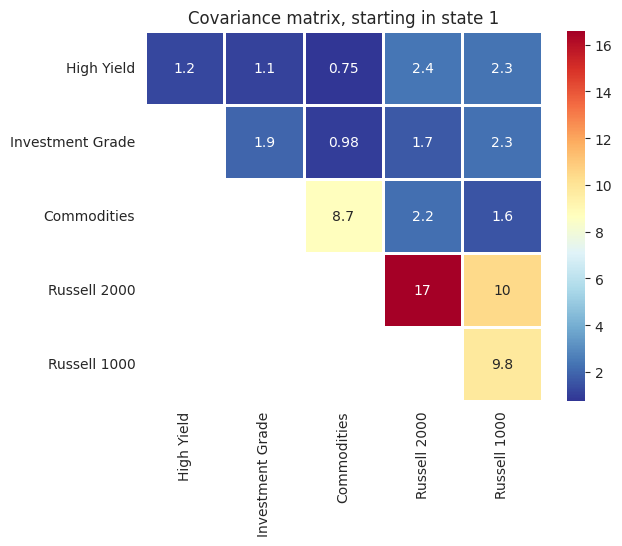

Generate this figure with matplotlib: (Note: this script raises an exception after producing the figure.)
"""
This script will always contain hard-coded outputs from a
matlab script.

There is absolutely no intention of figuring out a way
for the two scripts to communicate.
"""

import pandas as pd
import matplotlib.pyplot as plt
import seaborn as sns
import numpy as np

# ============================================= #
# ===== Two states ============================ #
# ============================================= #

idx = ['State 1', 'State 2', 'State 3']
states = len(idx)

labels = np.array([
    'High Yield',
    'Investment Grade',
    'Commodities',
    'Russell 2000',
    'Russell 1000'
])

llh = -4735.3998

mu = np.array([
    [0.4105, 0.0710, 0.2238],
    [0.3211, 0.1296, 0.3511],
    [0.1495, 0.1093, -0.0626],
    [0.6855, -0.2514, -0.0876],
    [1.0916, -0.0507, 0.2591]
])

ar = np.array([
    [0.3169, 0.0502, 0.3623],
    [0.1868, 0.0409, -0.0347],
    [0.2232, -0.1243, 0.1142],
    [0.1156, -0.0560, 0.1093],
    [0.0031, -0.1418, 0.1261]
])

cov = np.array([
    [
        [1.2006, 1.1000, 0.7506, 2.3962, 2.3173],
        [1.1000, 1.9355, 0.9789, 1.6574, 2.2567],
        [0.7506, 0.9789, 8.6826, 2.2219, 1.5525],
        [2.3962, 1.6574, 2.2219, 16.5714, 10.3988],
        [2.3173, 2.2567, 1.5525, 10.3988, 9.8000]
    ],
    [
        [4.0074, 1.6841, 2.3193, 6.2836, 5.1106],
        [1.6841, 2.3189, -0.1558, 0.7953, 1.1520],
        [2.3193, -0.1558, 19.0090, 7.2474, 5.6171],
        [6.2836, 0.7953, 7.2474, 25.2124, 17.4227],
        [5.1106, 1.1520, 5.6171, 17.4227, 14.2680]
    ],
    [
        [14.7041, 4.7736, 3.4551, 19.8027, 14.7796],
        [4.7736, 4.0691, 2.4736, 4.2193, 4.0381],
        [3.4551, 2.4736, 28.8396, 4.8848, 4.8021],
        [19.8027, 4.2193, 4.8848, 67.7417, 45.1555],
        [14.7796, 4.0381, 4.8021, 45.1555, 42.6938]
    ]
])

probs = np.array([
    [0.96, 0.03, 0.02],
    [0.00, 0.93, 0.19],
    [0.04, 0.05, 0.79]
])

# ============================================= #
# ===== Plotting ============================== #
# ============================================= #

sns.set_style('white')


def plot_moments(mu, ar, cov, labels, idx, states):
    cov = [pd.DataFrame(
        cov[i],
        index=labels,
        columns=labels
    ) for i in range(states)]

    mask = np.ones_like(cov[0])
    mask[np.triu_indices_from(mask)] = False  # False error call

    for i in range(states):
        sns.heatmap(
            cov[i], annot=True, cmap='RdYlBu_r', mask=mask, linewidths=2
        )
        plt.title('Covariance matrix, starting in state {}'.format(i+1))
        plt.savefig(
            'C:/Users/<user>/Dropbox/Thesis/Plots/'
            'cov{}_{}states_ar.png'.format(i+1, states),
            bbox_inches='tight',
            pad_inches=0
        )
        plt.show()

    # ===== Mean returns ========================== #
    mus = pd.DataFrame(mu.T, index=idx, columns=labels)

    sns.heatmap(
        mus, annot=True, cmap='RdYlBu', linewidths=2
    )
    plt.title('Mean excess returns')
    plt.savefig(
        'C:/Users/<user>/Dropbox/Thesis/Plots/'
        'mu_{}states_ar.png'.format(states),
        bbox_inches='tight',
        pad_inches=0
    )
    plt.show()

    # ===== SR ==================================== #
    SR = pd.DataFrame(
        [mu[:, i].T/np.sqrt(np.diag(cov[i])) for i in range(states)],
        index=idx,
        columns=labels
    )

    sns.heatmap(
        SR, annot=True, cmap='RdYlBu', linewidths=2
    )
    plt.title('Sharpe Ratios')
    plt.savefig(
        'C:/Users/<user>/Dropbox/Thesis/Plots/'
        'SR_{}states_ar.png'.format(states),
        bbox_inches='tight',
        pad_inches=0
    )
    plt.show()

    ars = pd.DataFrame(ar.T, index=idx, columns=labels)
    sns.heatmap(ars, annot=True, cmap='RdYlBu', linewidth=2)
    plt.title('AR(1) coefficients')
    plt.savefig(
        'C:/Users/<user>/Dropbox/Thesis/Plots/'
        'ar_{}states.png'.format(states),
        bbox_inches='tight',
        pad_inces=0
    )
    plt.show()


plot_moments(mu, ar, cov, labels, idx, states)
